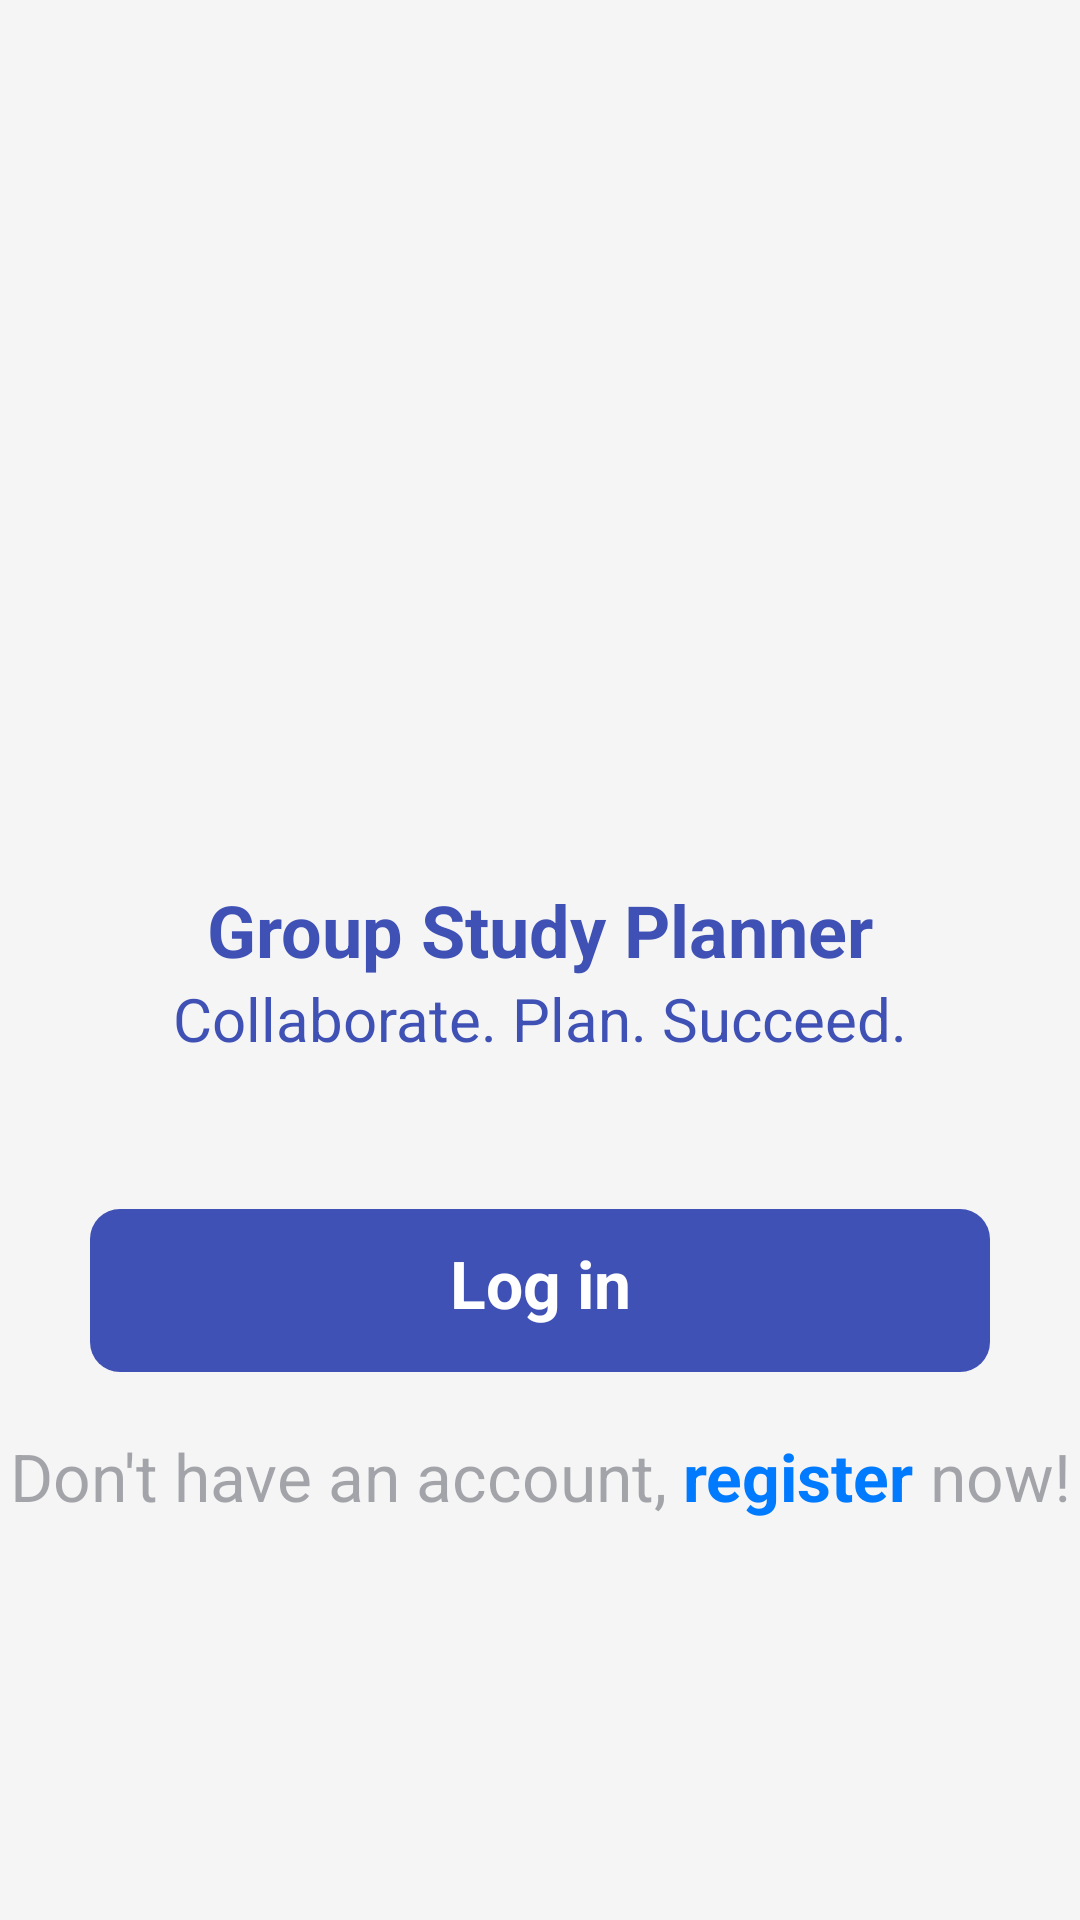

Reconstruct the res/layout file that produces this screen, plus the resources it refers to.
<!-- AndroidManifest.xml: application theme Theme.Project1GroupStudyAppNew -->
<!-- res/layout/activity_start.xml -->
<?xml version="1.0" encoding="utf-8"?>
<androidx.constraintlayout.widget.ConstraintLayout xmlns:android="http://schemas.android.com/apk/res/android"
    xmlns:app="http://schemas.android.com/apk/res-auto"
    xmlns:tools="http://schemas.android.com/tools"
    android:id="@+id/main"
    android:background="?attr/colorBackground"
    android:layout_width="match_parent"
    android:layout_height="match_parent"
    tools:context=".view.activity.StartActivity">

    <androidx.constraintlayout.widget.ConstraintLayout
        app:layout_constraintBottom_toBottomOf="parent"
        app:layout_constraintEnd_toEndOf="parent"
        app:layout_constraintStart_toStartOf="parent"
        app:layout_constraintTop_toTopOf="parent"
        android:layout_width="match_parent"
        android:layout_height="wrap_content">

        <com.google.android.material.imageview.ShapeableImageView
            android:id="@+id/img1"
            android:layout_width="150dp"
            android:layout_height="150dp"
            app:layout_constraintTop_toTopOf="parent"
            app:layout_constraintStart_toStartOf="parent"
            app:layout_constraintEnd_toEndOf="parent"
            android:scaleType="centerCrop"
            app:shapeAppearanceOverlay="@style/ShapeAppearanceOverlay.App.circleImageView"
            tools:srcCompat="@tools:sample/backgrounds/scenic" />

        <TextView
            android:id="@+id/txt1"
            android:text="Group Study Planner"
            android:textSize="24sp"
            android:textStyle="bold"
            android:textColor="?attr/colorBtn"
            android:layout_marginTop="10dp"
            app:layout_constraintTop_toBottomOf="@id/img1"
            app:layout_constraintStart_toStartOf="parent"
            app:layout_constraintEnd_toEndOf="parent"
            android:layout_width="wrap_content"
            android:layout_height="wrap_content"/>

        <TextView
            android:id="@+id/txt2"
            android:layout_width="wrap_content"
            android:layout_height="wrap_content"
            android:text="@string/slogan"
            android:textColor="?attr/colorBtn"
            android:textSize="20sp"
            app:layout_constraintEnd_toEndOf="parent"
            app:layout_constraintStart_toStartOf="parent"
            app:layout_constraintTop_toBottomOf="@id/txt1" />

        <LinearLayout
            app:layout_constraintTop_toBottomOf="@id/btnLogin"
            app:layout_constraintStart_toStartOf="parent"
            app:layout_constraintEnd_toEndOf="parent"
            android:layout_marginTop="20dp"
            android:layout_marginStart="20dp"
            android:layout_marginEnd="20dp"
            android:layout_width="wrap_content"
            android:layout_height="wrap_content">

            <TextView
                android:id="@+id/txt3"
                android:layout_width="wrap_content"
                android:layout_height="wrap_content"
                android:textColor="?attr/colorRoundBtn"
                android:text="@string/no_account"
                android:textSize="22sp" />

            <TextView
                android:id="@+id/btnRegister"
                android:layout_width="wrap_content"
                android:layout_height="wrap_content"
                android:text="@string/register"
                android:textStyle="bold"
                android:textColor="@color/blue"
                android:textSize="22sp" />

            <TextView
                android:id="@+id/txt4"
                android:layout_width="wrap_content"
                android:layout_height="match_parent"
                android:text="@string/now"
                android:textColor="?attr/colorRoundBtn"
                android:textSize="22sp" />
        </LinearLayout>

        <TextView
            android:id="@+id/btnLogin"
            android:layout_width="0dp"
            android:layout_height="wrap_content"
            android:layout_marginStart="30dp"
            android:layout_marginTop="50dp"
            android:layout_marginEnd="30dp"
            android:background="@drawable/bg_btn_login"
            android:paddingTop="10dp"
            android:paddingBottom="15dp"
            android:text="@string/Log_in"
            android:textAlignment="center"
            android:textColor="@color/white"
            android:textSize="22sp"
            android:textStyle="bold"
            app:layout_constraintEnd_toEndOf="parent"
            app:layout_constraintStart_toStartOf="parent"
            app:layout_constraintTop_toBottomOf="@id/txt2" />
    </androidx.constraintlayout.widget.ConstraintLayout>


</androidx.constraintlayout.widget.ConstraintLayout>
<!-- resources referenced by this layout -->
<resources>
  <color name="blue">#007AFF</color>
  <color name="white">#FFFFFFFF</color>
  <!-- drawable bg_btn_login (drawable) -->
  <?xml version="1.0" encoding="utf-8"?>
  <selector xmlns:android="http://schemas.android.com/apk/res/android">
      <item android:state_selected="false">
          <shape android:shape="rectangle">
              <solid android:color="?attr/colorBtn"/>
              <corners android:radius="10dp"/>
          </shape>
      </item>
  
      <item android:state_selected="true">
          <shape android:shape="rectangle">
              <solid android:color="@color/paleBlue"/>
              <corners android:radius="10dp"/>
          </shape>
      </item>
  </selector>
  <string name="Log_in">Log in</string>
  <string name="no_account">Don\'t have an account,\ </string>
  <string name="now">\ now!</string>
  <string name="register">register</string>
  <string name="slogan">Collaborate. Plan. Succeed.</string>
  <style name="ShapeAppearanceOverlay.App.circleImageView" parent="">
          <item name="cornerFamily">rounded</item>
          <item name="cornerSize">50%</item>
      </style>
  <style name="Theme.Project1GroupStudyAppNew" parent="Base.Theme.Project1GroupStudyAppNew" />
  <color name="paleBlue">#2C007AFF</color>
  <style name="Base.Theme.Project1GroupStudyAppNew" parent="Theme.Material3.DayNight.NoActionBar">
          
          
          <item name="colorBackground">@color/coolGray</item>
          <item name="colorBackground2">@color/lightGray</item>
          <item name="colorBtn">@color/indigoBlue</item>
          <item name="colorRoundBtn">@color/pale_darkBlue</item>
          <item name="colorRoundBtn2">@color/indigoBlue</item>
          <item name="colorTitle">@color/indigoBlue</item>
          <item name="colorTitle2">@color/gray</item>
          <item name="colorBgSearch">#E4E3E8</item>
          <item name="colorBgSearch2">#E4E3E8</item>
          <item name="colorComponentSearch">@color/gray</item>
          <item name="colorDeleteSearch">@color/gray</item>
          <item name="colorText">@color/pale_lightGray</item>
          <item name="colorText2">@color/black</item>
          <item name="colorText3">@color/black</item>
          <item name="colorText4">@color/lightGray</item>
          <item name="colorTextHint">@color/gray</item>
          <item name="colorTextHint2">@color/gray</item>
          <item name="colorTextDate">@color/gray</item>
          <item name="colorCardView">@color/lightGray</item>
          <item name="colorCardView2">@color/white</item>
          <item name="colorCardView3">#E4E3E8</item>
          <item name="colorCardView4">@color/white</item>
          <item name="colorCardView5">@color/white</item>
      </style>
  <color name="coolGray">#F5F5F5</color>
  <color name="lightGray">#F2F2F7</color>
  <color name="indigoBlue">#3F51B5</color>
  <color name="pale_darkBlue">#65252836</color>
  <color name="gray">#808080</color>
  <color name="pale_lightGray">#66999999</color>
  <color name="black">#000000</color>
</resources>
